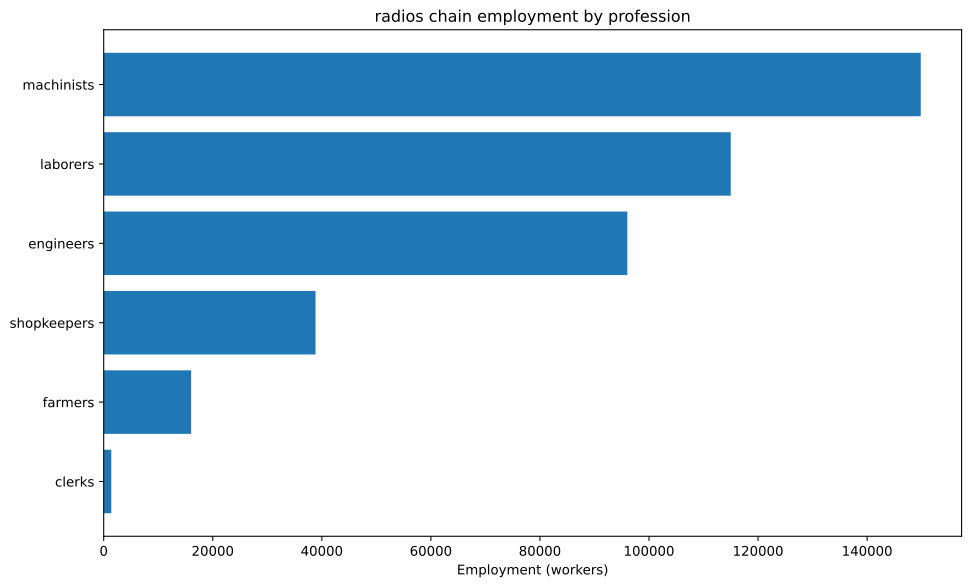

Values plotted in this chart, from the file beside it:
config, building, profession, employment
building_tooling_workshop+pm_rubber_grip…, building_tooling_workshop, engineers, 3500
building_tooling_workshop+pm_rubber_grip…, building_tooling_workshop, laborers, 6999
building_tooling_workshop+pm_rubber_grip…, building_tooling_workshop, machinists, 6999
building_tooling_workshop+pm_rubber_grip…, building_tooling_workshop, shopkeepers, 3500
building_paper_mill+pm_bleached_paper+pm…, building_paper_mill, engineers, 279.4
building_paper_mill+pm_bleached_paper+pm…, building_paper_mill, laborers, 558.8
building_paper_mill+pm_bleached_paper+pm…, building_paper_mill, machinists, 558.8
building_paper_mill+pm_bleached_paper+pm…, building_paper_mill, shopkeepers, 279.4
building_chemical_plant+pm_improved_fert…, building_chemical_plant, engineers, 680.2
building_chemical_plant+pm_improved_fert…, building_chemical_plant, laborers, 1360
building_chemical_plant+pm_improved_fert…, building_chemical_plant, machinists, 1020
building_chemical_plant+pm_improved_fert…, building_chemical_plant, shopkeepers, 340.1
building_explosives_factory+pm_brine_ele…, building_explosives_factory, engineers, 2794
building_explosives_factory+pm_brine_ele…, building_explosives_factory, laborers, 1863
building_explosives_factory+pm_brine_ele…, building_explosives_factory, machinists, 1863
building_explosives_factory+pm_brine_ele…, building_explosives_factory, shopkeepers, 931.3
building_synthetics_plant+pm_dye_product…, building_synthetics_plant, engineers, 139.7
building_synthetics_plant+pm_dye_product…, building_synthetics_plant, laborers, 69.85
building_synthetics_plant+pm_dye_product…, building_synthetics_plant, machinists, 104.8
building_synthetics_plant+pm_dye_product…, building_synthetics_plant, shopkeepers, 34.92
building_steel_mill+pm_electric_arc_proc…, building_steel_mill, engineers, 2622
building_steel_mill+pm_electric_arc_proc…, building_steel_mill, machinists, 3934
building_steel_mill+pm_electric_arc_proc…, building_steel_mill, shopkeepers, 1311
building_motor_industry+pm_electric_engi…, building_motor_industry, engineers, 4150
building_motor_industry+pm_electric_engi…, building_motor_industry, laborers, 4150
building_motor_industry+pm_electric_engi…, building_motor_industry, machinists, 4150
building_motor_industry+pm_electric_engi…, building_motor_industry, shopkeepers, 2075
building_electrics_industry+pm_telephone…, building_electrics_industry, engineers, 46875
building_electrics_industry+pm_telephone…, building_electrics_industry, laborers, 46875
building_electrics_industry+pm_telephone…, building_electrics_industry, machinists, 62500
building_electrics_industry+pm_telephone…, building_electrics_industry, shopkeepers, 15625
building_coal_mine+pm_diesel_pump_buildi…, building_coal_mine, engineers, 7832
building_coal_mine+pm_diesel_pump_buildi…, building_coal_mine, laborers, 1958
building_coal_mine+pm_diesel_pump_buildi…, building_coal_mine, machinists, 11748
building_coal_mine+pm_diesel_pump_buildi…, building_coal_mine, shopkeepers, 3916
building_iron_mine+pm_diesel_pump_buildi…, building_iron_mine, engineers, 6613
building_iron_mine+pm_diesel_pump_buildi…, building_iron_mine, laborers, 1653
building_iron_mine+pm_diesel_pump_buildi…, building_iron_mine, machinists, 9919
building_iron_mine+pm_diesel_pump_buildi…, building_iron_mine, shopkeepers, 3306
building_sulfur_mine+pm_diesel_pump_buil…, building_sulfur_mine, engineers, 1019
building_sulfur_mine+pm_diesel_pump_buil…, building_sulfur_mine, laborers, 254.7
building_sulfur_mine+pm_diesel_pump_buil…, building_sulfur_mine, machinists, 1528
building_sulfur_mine+pm_diesel_pump_buil…, building_sulfur_mine, shopkeepers, 509.5
building_copper_mine+pm_diesel_pump_buil…, building_copper_mine, engineers, 12475
building_copper_mine+pm_diesel_pump_buil…, building_copper_mine, laborers, 3119
building_copper_mine+pm_diesel_pump_buil…, building_copper_mine, machinists, 18713
building_copper_mine+pm_diesel_pump_buil…, building_copper_mine, shopkeepers, 6238
building_power_plant+pm_coal-fired_plant, building_power_plant, engineers, 5391
building_power_plant+pm_coal-fired_plant, building_power_plant, laborers, 12579
building_power_plant+pm_coal-fired_plant, building_power_plant, machinists, 17970
building_logging_camp+pm_electric_saw_mi…, building_logging_camp, engineers, 83.82
building_logging_camp+pm_electric_saw_mi…, building_logging_camp, laborers, 83.82
building_logging_camp+pm_electric_saw_mi…, building_logging_camp, machinists, 167.6
building_logging_camp+pm_electric_saw_mi…, building_logging_camp, shopkeepers, 83.82
building_rubber_plantation+automatic_irr…, building_rubber_plantation, farmers, 16038
building_rubber_plantation+automatic_irr…, building_rubber_plantation, laborers, 32077
building_rubber_plantation+automatic_irr…, building_rubber_plantation, machinists, 5346
building_oil_rig+pm_combustion_derricks+…, building_oil_rig, engineers, 1397
building_oil_rig+pm_combustion_derricks+…, building_oil_rig, machinists, 2095
building_oil_rig+pm_combustion_derricks+…, building_oil_rig, shopkeepers, 698.5
... 4 more rows
